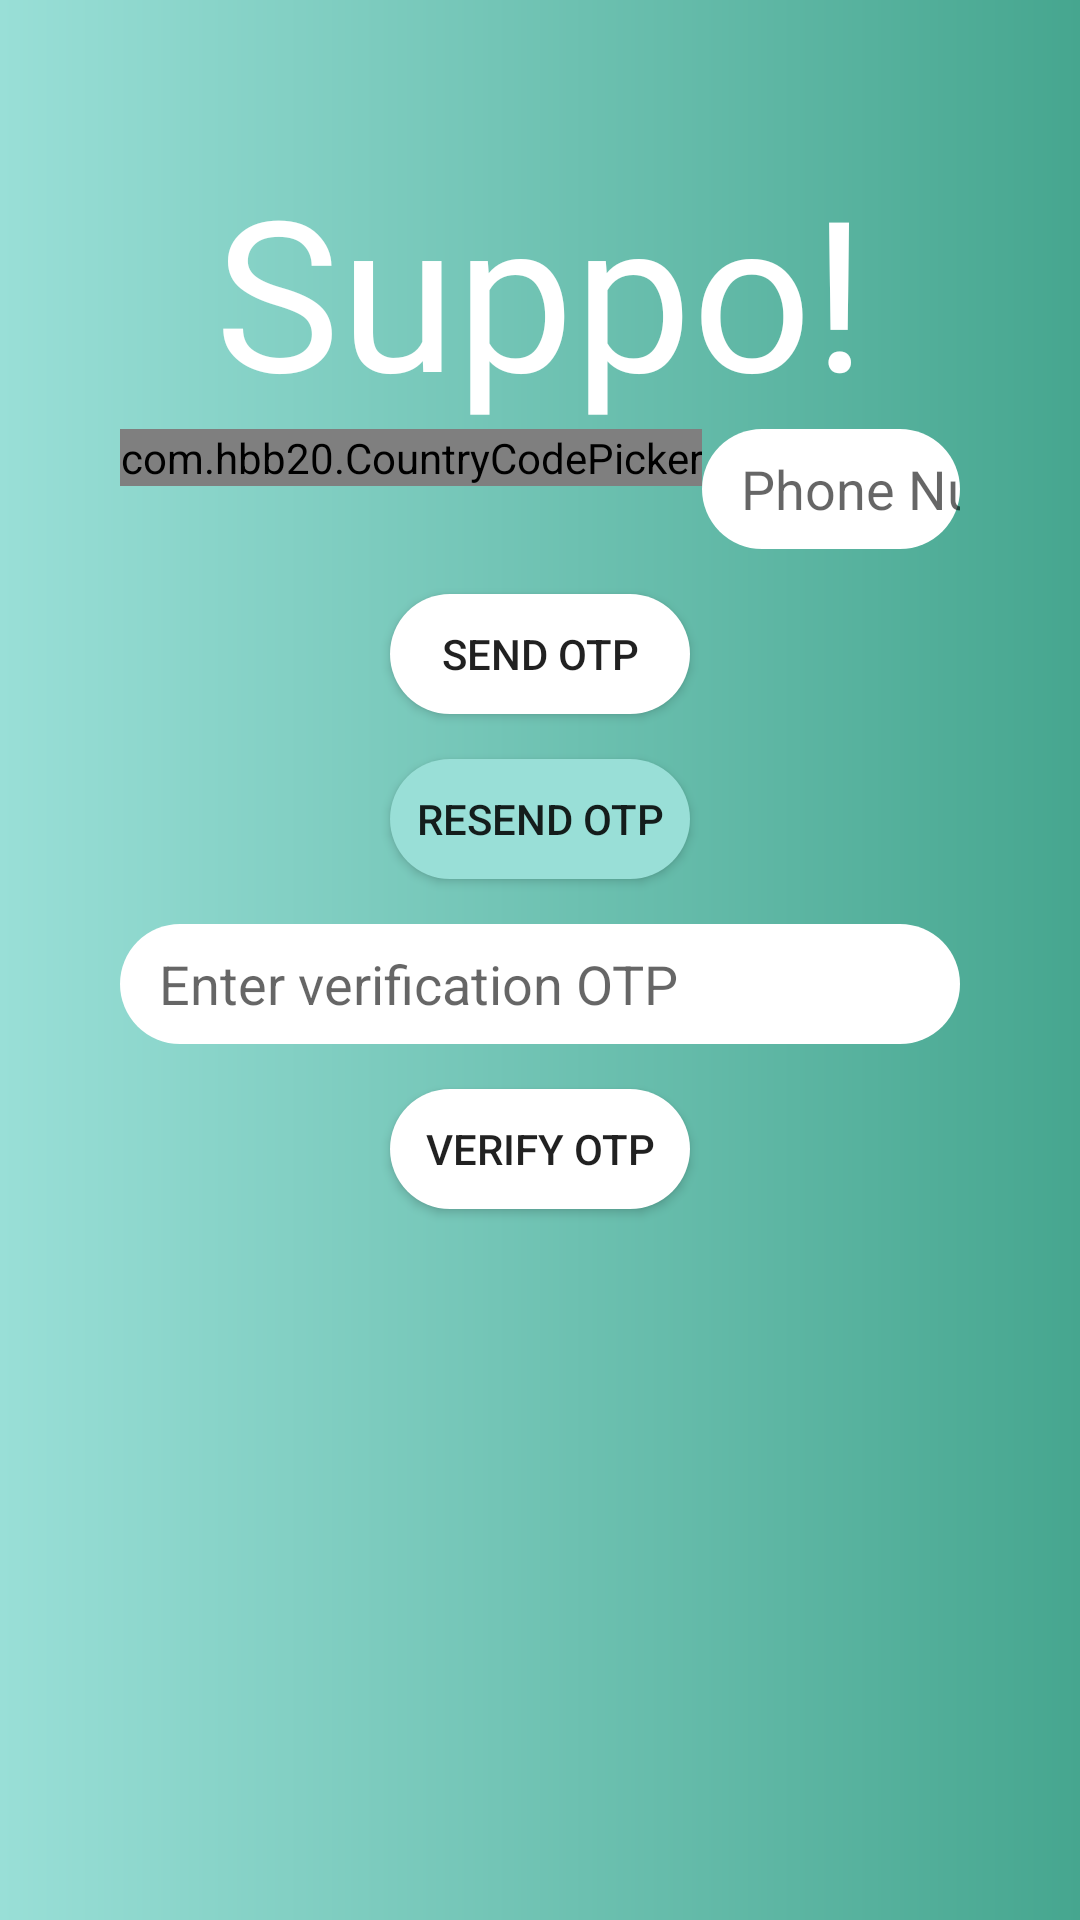

The Android layout XML behind this screen, and the referenced resources:
<!-- AndroidManifest.xml: application theme AppTheme -->
<!-- res/layout/register.xml -->
<?xml version="1.0" encoding="utf-8"?>
<LinearLayout xmlns:android="http://schemas.android.com/apk/res/android"
    xmlns:tools="http://schemas.android.com/tools"
    xmlns:app="http://schemas.android.com/apk/res-auto"
    android:orientation="horizontal"


    android:layout_width="match_parent"
    android:layout_height="match_parent"
    android:background="@drawable/drawbg"

    tools:context="com.mba.chatapplication.FireBaseRegister"
    >

<RelativeLayout
    android:layout_height="match_parent"
    android:layout_width="match_parent"
    android:layout_marginLeft="40dp"
    android:layout_marginRight="40dp"
    android:layout_marginBottom="40dp"
    android:layout_marginTop="50dp"
    app:layout_constraintBottom_toBottomOf="parent"
    app:layout_constraintEnd_toEndOf="parent"
    app:layout_constraintStart_toStartOf="parent"
    app:layout_constraintTop_toTopOf="parent"
    android:animateLayoutChanges="true">
    <TextView
        android:id="@+id/logo"
        android:layout_width="match_parent"
        android:layout_height="wrap_content"
        android:fontFamily="@font/aguafina_script"
        android:text="@string/app_name"
        android:textAlignment="center"
        android:textColor="@color/text"

        android:textSize="70sp"

        android:gravity="center_horizontal" />
    <LinearLayout
        android:layout_below="@+id/logo"
        android:id="@+id/ll"

        android:layout_width="match_parent"
        android:layout_height="wrap_content"
        android:orientation="horizontal">

        <com.hbb20.CountryCodePicker
            android:id="@+id/ccp"
            android:layout_width="wrap_content"
            android:layout_height="wrap_content"
            app:ccp_defaultNameCode="JO"
            app:ccp_textSize="12dp"
            app:ccp_arrowSize="12dp"
            app:ccp_showNameCode="false"



            />

    <EditText
android:background="@drawable/roundededittext"
        android:inputType="number"
        android:id="@+id/et_phone"
        android:hint="   Phone Number"
        android:maxLength="10"
        android:layout_width="match_parent"
        android:layout_height="40dp"
        />

    </LinearLayout>
    <RelativeLayout

        android:layout_width="match_parent"
        android:layout_height="match_parent"
        android:layout_below="@+id/ll"

        >
        <Button

            android:id="@+id/bt_send_otp"
            android:layout_width="100dp"
            android:layout_height="40dp"
            android:layout_marginTop="15dp"
            android:background="@drawable/roundededittext"

            android:layout_centerHorizontal="true"
            android:text="Send Otp" />

        <Button
            android:layout_below="@id/bt_send_otp"

            android:id="@+id/bt_resend_otp"
            android:layout_width="100dp"
            android:layout_height="40dp"
            android:layout_marginTop="15dp"
            android:background="@drawable/roundedgreen"
            android:layout_centerHorizontal="true"

            android:text="Resend OTP" />


    <LinearLayout
        android:id="@+id/l2"
        android:layout_width="match_parent"

        android:layout_height="match_parent"
        android:orientation="horizontal" />






    <EditText
        android:id="@+id/et_otp"
        android:layout_width="match_parent"
        android:layout_height="40dp"
        android:layout_marginTop="15dp"
        android:ems="6"
        android:background="@drawable/roundededittext"
        android:maxLength="6"
        android:inputType="number"
        android:layout_below="@id/bt_resend_otp"
android:visibility="visible"
        android:hint="   Enter verification OTP" />

    <Button
        android:layout_below="@id/et_otp"
        android:layout_width="100dp"
        android:layout_height="40dp"

        android:id="@+id/bt_verify_otp"
        android:layout_centerHorizontal="true"
        android:visibility="visible"
        android:layout_marginTop="15dp"
        android:background="@drawable/roundededittext"

        android:text="Verify OTP" />




    </RelativeLayout>

</RelativeLayout>

</LinearLayout>
<!-- resources referenced by this layout -->
<resources>
  <color name="text">#ffffffff</color>
  <!-- drawable drawbg (drawable) -->
  <shape xmlns:android="http://schemas.android.com/apk/res/android"
      android:shape="rectangle">
      <gradient
          android:endColor="@color/end"
          android:angle="0"
          android:type="linear"
          android:startColor="@color/start"
  
          />
  </shape>
  <!-- drawable roundededittext (drawable) -->
  <?xml version="1.0" encoding="utf-8"?>
  <shape xmlns:android="http://schemas.android.com/apk/res/android" >
  
      <solid android:color="#FFFFFF" />
      <corners
          android:radius="20dp"
          />
  
  </shape>
  <!-- drawable roundedgreen (drawable) -->
  <?xml version="1.0" encoding="utf-8"?>
  <shape xmlns:android="http://schemas.android.com/apk/res/android" >
  
      <solid android:color="@color/colorPrimary" />
      <corners
          android:radius="20dp"
          />
  
  </shape>
  <string name="app_name" translatable="false">Suppo!</string>
  <style name="AppTheme" parent="Theme.AppCompat.Light.NoActionBar">
          
          <item name="windowActionBar">false</item>
          <item name="windowNoTitle">true</item>
          <item name="colorPrimary">@color/colorPrimary</item>
          <item name="colorPrimaryDark">@color/colorPrimaryDark</item>
          <item name="colorAccent">@color/colorAccent</item>
      </style>
  <color name="end">#46a68f</color>
  <color name="start">#99dfd7</color>
  <color name="colorPrimary">#99dfd7</color>
  <color name="colorPrimaryDark">#00574B</color>
  <color name="colorAccent">#D81B60</color>
</resources>
